Run: headless pygame with SDL's dummy video driver; simulated clock (each Clock.tick advances the game by its frame time, no real sleeping); random seed 0; keys injected as events and as key.get_pressed() state; no mouse input.
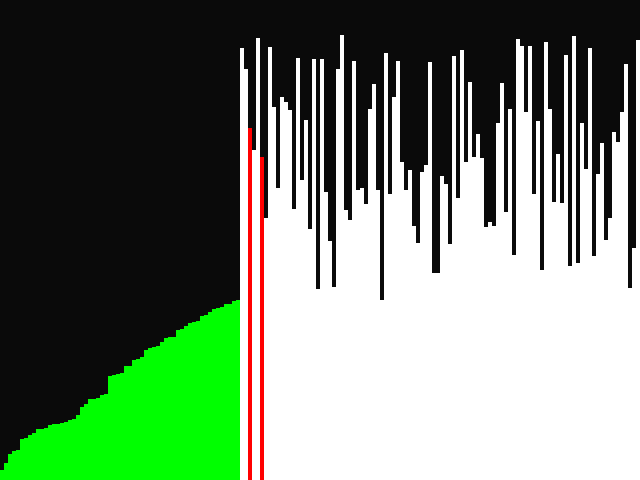
Frame 1 of 4 · flips 1–60 · no input
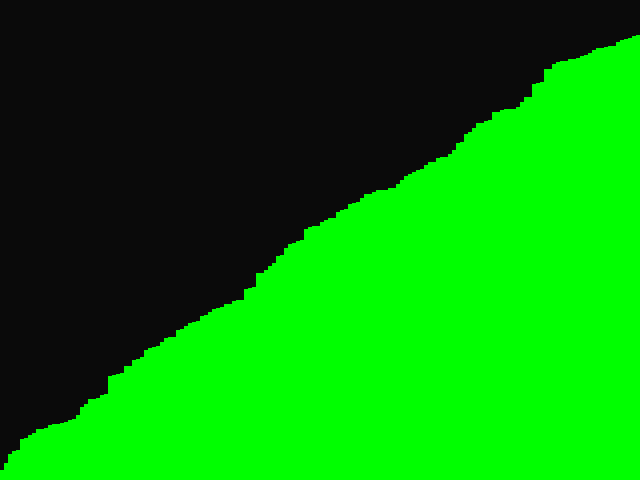
Frame 2 of 4 · flips 61–180 · tapped SPACE, RETURN · held RIGHT (→), D
Frame 3 of 4 · flips 181–300 · held DOWN (↓), S · screen unchanged from frame 2, image omitted
Frame 4 of 4 · flips 301–420 · held LEFT (←), A, UP (↑), W · screen unchanged from frame 3, image omitted

The pygame program that drew these frames:

#Selection Sort visualization using pygame
import pygame as pg, sys, random
from pygame.locals import *


WHITE = (255, 255, 255)
RED = (255, 0, 0)
GREEN = (0, 255, 0)

WIDTH = 640
HEIGHT = 480
win_size = (WIDTH, HEIGHT)

pg.init()

win = pg.display.set_mode(win_size)
pg.display.set_caption('Selection Sort Visualization')
clock = pg.time.Clock()

n = 4

w = int(WIDTH/n)
h_arr = []
state = []
for i in range(w):
    height = random.randint(10, 450)
    h_arr.append(height)
    state.append(1)


counter = 0

while True:
    win.fill((10, 10, 10))

    if counter < len(h_arr):

        min_idx = counter
        for j in range(counter+1, len(h_arr)):
            if h_arr[min_idx] > h_arr[j]:
                state[j] = 0
                min_idx = j
            else:
                state[j] = 1
                state[min_idx] = 1
        h_arr[counter], h_arr[min_idx] = h_arr[min_idx], h_arr[counter]

    else:
        print('Done')
    counter+=1

    if counter - 1 < len(h_arr):
        state[counter - 1] = 2


    for i in range(len(h_arr)):
        if state[i] == 0:
            color = RED
        elif state[i] == 2:
            color = GREEN  
        else:
            color = WHITE
        pg.draw.rect(win, color, pg.Rect(int(i*n), HEIGHT - h_arr[i], n, h_arr[i]))

    for event in pg.event.get():
        if event.type == pg.QUIT:
            pg.quit()
            sys.exit()

    clock.tick(30)
    pg.display.flip()         
